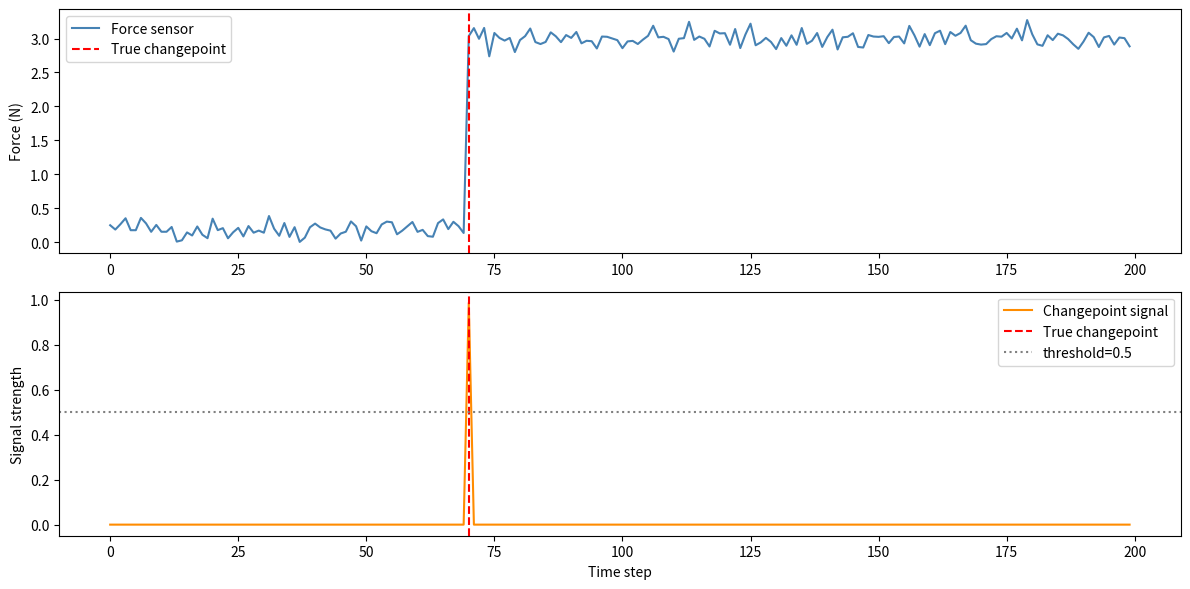

Recreate this plot in Python.
import matplotlib
matplotlib.use('Agg')
import numpy as np
import matplotlib.pyplot as plt
from scipy.stats import t as student_t

# ── 生成模拟力传感器序列 ──────────────────────────────
np.random.seed(42)
segment1 = np.random.normal(0.2, 0.1, 70)
segment2 = np.random.normal(3.0, 0.1, 130)
y = np.concatenate([segment1, segment2])
true_changepoint = 70

# ── BOCD ─────────────────────────────────────────────
mu0, kappa0, alpha0, beta0 = 0.2, 1.0, 2.0, 1.0
mu    = np.array([mu0])
kappa = np.array([kappa0])
alpha = np.array([alpha0])
beta  = np.array([beta0])
R     = np.array([1.0])
h     = 0.1

prev_mode_r = 0
changepoint_signal = []

for t, x in enumerate(y):
    df    = 2 * alpha
    scale = np.maximum(np.sqrt(beta * (kappa + 1) / (alpha * kappa)), 1e-10)
    log_pi = np.clip(student_t.logpdf(x, df=df, loc=mu, scale=scale), -50, 50)
    pi     = np.exp(log_pi)

    R_new      = np.empty(len(R) + 1)
    R_new[0]   = np.sum(R * pi) * h
    R_new[1:]  = R * pi * (1 - h)
    total      = R_new.sum()
    R_new      = R_new / total if total > 0 else np.array([1.0] + [0.0]*len(R))
    R          = R_new

    mode_r = np.argmax(R)
    drop   = max(0, prev_mode_r - mode_r)
    changepoint_signal.append(drop / max(1, prev_mode_r))
    prev_mode_r = mode_r

    kappa_new = kappa + 1
    mu_new    = (kappa * mu + x) / kappa_new
    alpha_new = alpha + 0.5
    beta_new  = beta + kappa * (x - mu)**2 / (2 * kappa_new)
    mu    = np.append([mu0],    mu_new)
    kappa = np.append([kappa0], kappa_new)
    alpha = np.append([alpha0], alpha_new)
    beta  = np.append([beta0],  beta_new)

changepoint_signal = np.array(changepoint_signal)

# ── 画图 ──────────────────────────────────────────────
fig, axes = plt.subplots(2, 1, figsize=(12, 6))

axes[0].plot(y, color='steelblue', label='Force sensor')
axes[0].axvline(true_changepoint, color='red', linestyle='--', label='True changepoint')
axes[0].set_ylabel('Force (N)')
axes[0].legend()

axes[1].plot(changepoint_signal, color='darkorange', label='Changepoint signal')
axes[1].axvline(true_changepoint, color='red', linestyle='--', label='True changepoint')
axes[1].axhline(0.5, color='gray', linestyle=':', label='threshold=0.5')
axes[1].set_ylabel('Signal strength')
axes[1].set_xlabel('Time step')
axes[1].legend()

plt.tight_layout()
plt.savefig('bocd_demo.png', dpi=150)
print("done")
